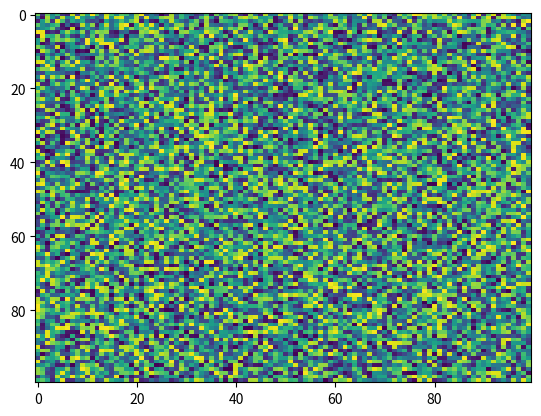

The script that saved this image:
import matplotlib.pyplot as plt
import numpy as np
X = np.random.rand(100, 100)
plt.imshow(X, 'viridis', aspect='auto', interpolation='nearest', norm=None, resample=None, interpolation_stage=None)
